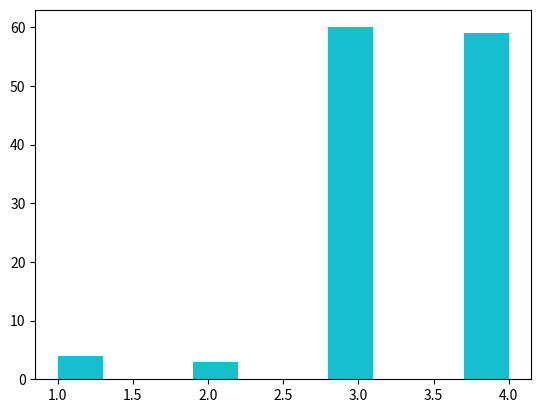

This chart was generated by the following Python code: (Note: this script raises an exception after producing the figure.)
"""
=================================================
Animated image using a precomputed list of images
=================================================

"""

import numpy as np
import matplotlib.pyplot as plt
import matplotlib.animation as animation

fig = plt.figure()


def f(x, y):
    return np.sin(x) + np.cos(y)

x = np.linspace(0, 2 * np.pi, 120)
y = np.linspace(0, 2 * np.pi, 100).reshape(-1, 1)
# ims is a list of lists, each row is a list of artists to draw in the
# current frame; here we are just animating one artist, the image, in
# each frame
ims = []
for i in range(60):
    x += np.pi / 15.
    y += np.pi / 20.
    #im = plt.imshow(f(x, y), animated=True)
    #im, = plt.plot([1,2,3,i])
    im = plt.hist([1,2,2,1,1,1,2,3]+[4,3]*i)[2]
    ims.append([im])

ani = animation.ArtistAnimation(fig, ims, interval=50, blit=True,
                                repeat_delay=1000)

# To save the animation, use e.g.
#
# ani.save("movie.mp4")
#
# or
#
# from matplotlib.animation import FFMpegWriter
# [redacted]
# ani.save("movie.mp4", writer=writer)

plt.show()
